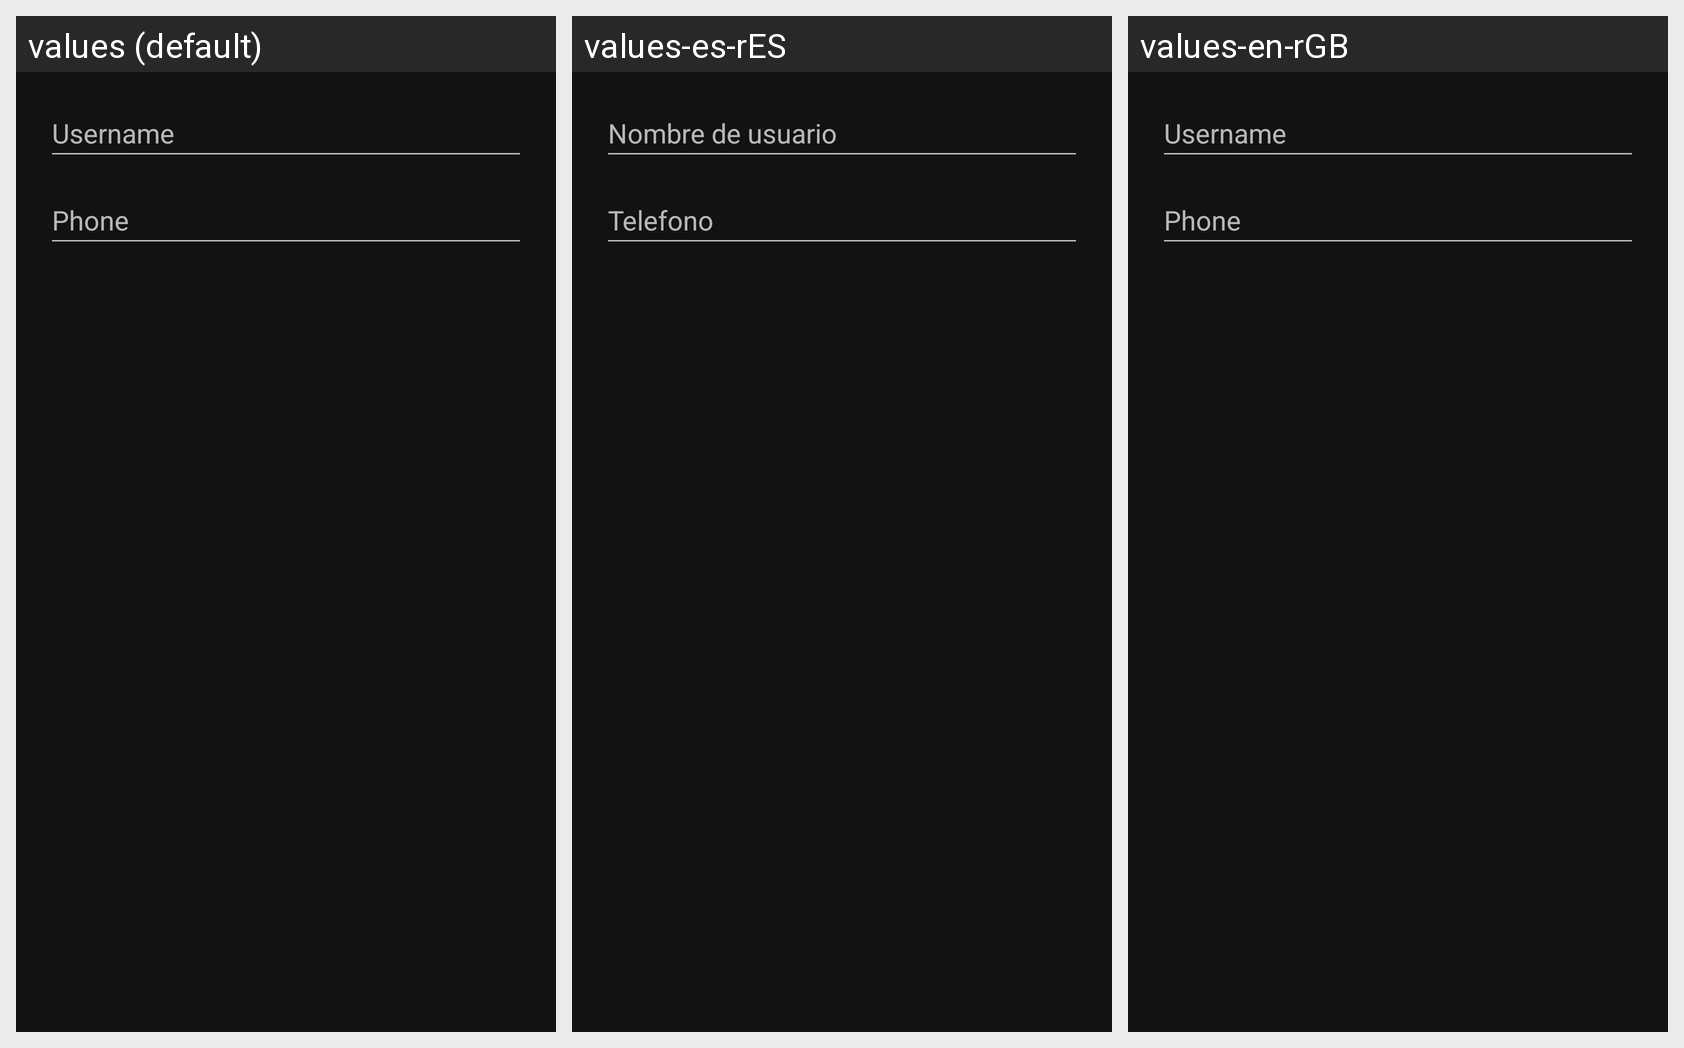

Translations of the strings shown on this Android screen, per locale in the grid:
Android screen res/layout/dialog.xml rendered under 3 locales, left to right: values (default), values-es-rES, values-en-rGB. Device: Nexus 5 (rendered at 1080×1920; each locale shown at half size, 540×960, under a caption strip naming it); theme Theme.OpticaApp.
Strings drawn on this screen, with the default value and each locale's value (text and hints the layout hard-codes, and strings that could not be matched under every locale, appear in the picture but are not listed):

nickname
  values: Username
  values-es-rES: Nombre de usuario
  values-en-rGB: Username

phone
  values: Phone
  values-es-rES: Telefono
  values-en-rGB: Phone
